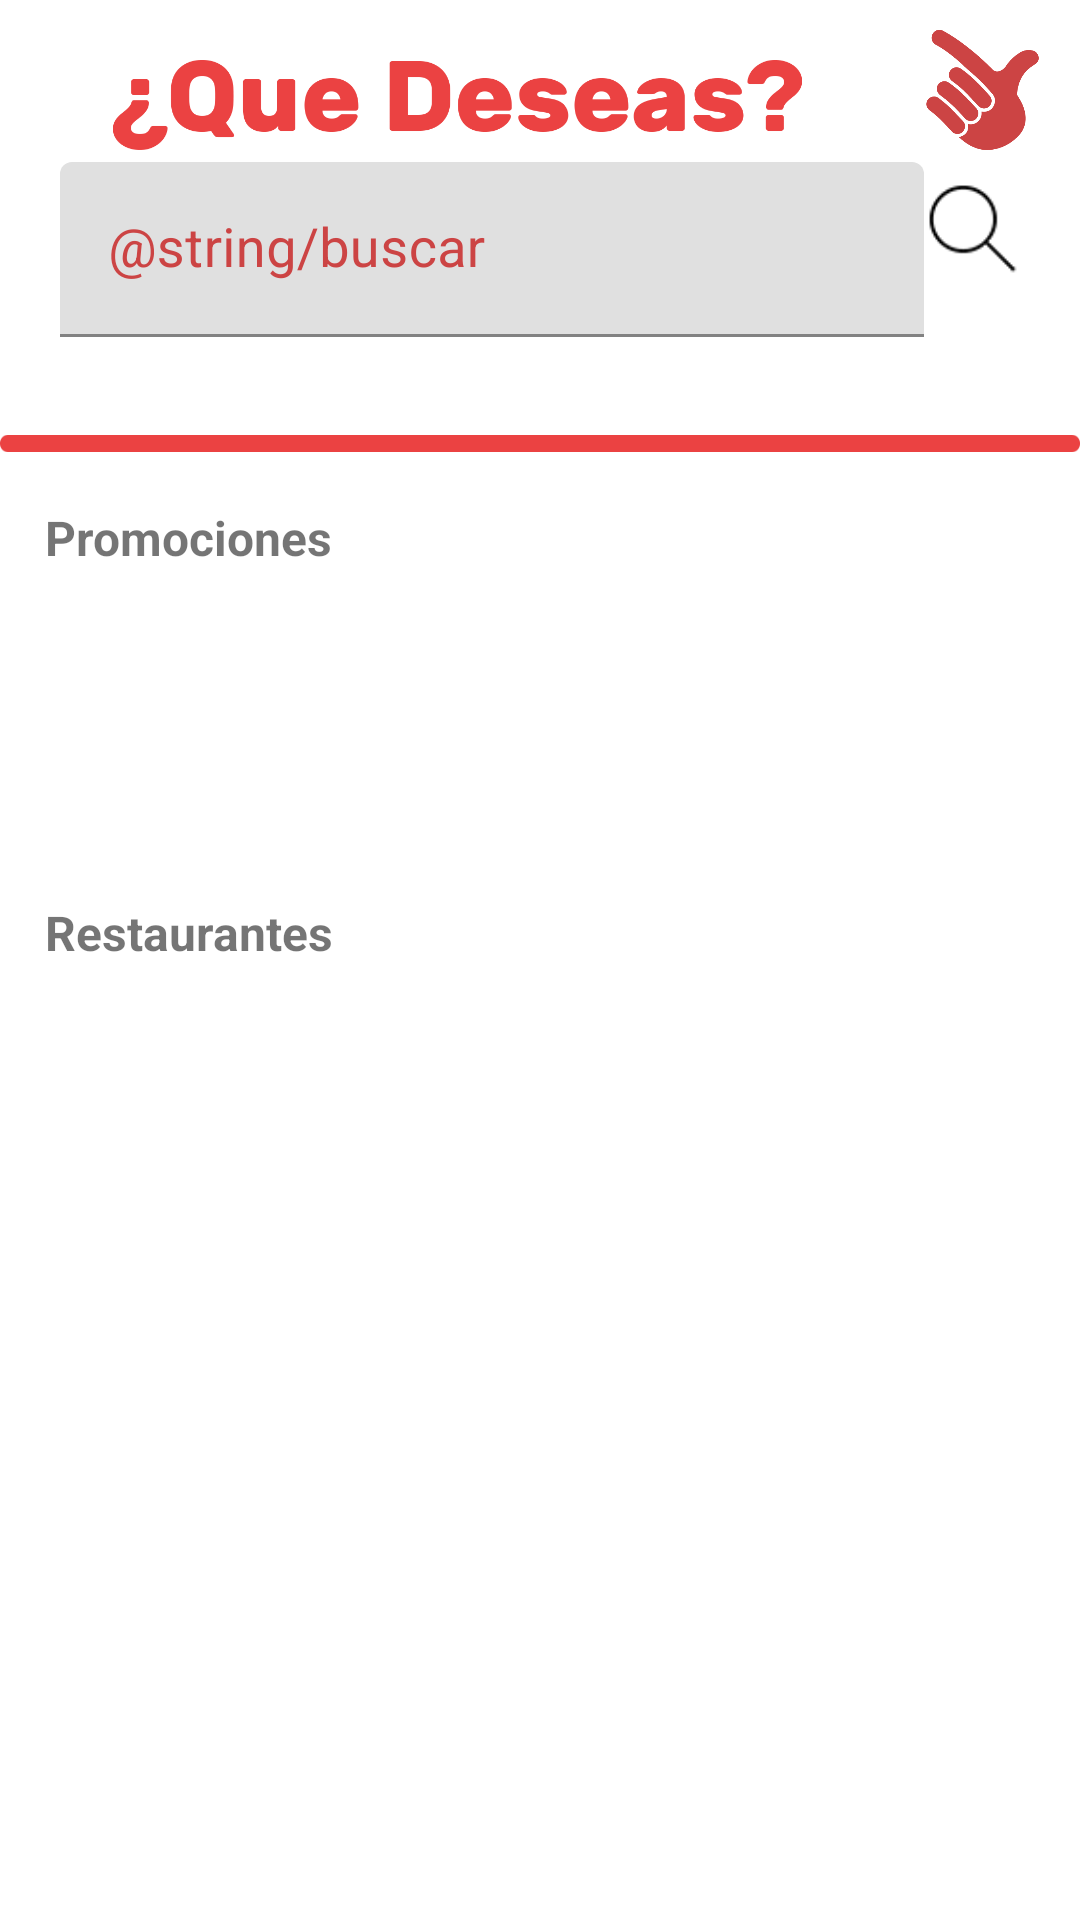

Produce the Android XML layout that renders to this screen, including the resource entries it uses.
<!-- AndroidManifest.xml: application theme Theme.AlChilaxo -->
<!-- res/layout/fragment_home.xml -->
<?xml version="1.0" encoding="utf-8"?>
<LinearLayout xmlns:android="http://schemas.android.com/apk/res/android"
    xmlns:app="http://schemas.android.com/apk/res-auto"
    xmlns:tools="http://schemas.android.com/tools"
    android:layout_width="match_parent"
    android:layout_height="match_parent"
    android:orientation="vertical"
    tools:context=".ui.home.HomeFragment">

    <LinearLayout
        android:layout_width="match_parent"
        android:layout_height="wrap_content"
        android:orientation="vertical">

        <LinearLayout
            android:layout_width="match_parent"
            android:layout_height="@dimen/_50sdp"
            android:orientation="horizontal">

            <ImageView
                android:id="@+id/imageView3"
                android:layout_width="wrap_content"
                android:layout_height="match_parent"
                android:layout_marginTop="20dp"
                android:layout_weight="1"
                android:src="@drawable/deseas" />

            <ImageView
                android:id="@+id/imageView7"
                android:layout_width="@dimen/_100sdp"
                android:layout_height="match_parent"
                android:layout_marginRight="10dp"
                android:layout_weight="1"
                android:paddingTop="10dp"
                android:src="@drawable/logomano" />

        </LinearLayout>

        <LinearLayout
            android:layout_width="match_parent"
            android:layout_height="wrap_content"
            android:layout_marginLeft="20dp"
            android:layout_marginRight="20dp"
            android:orientation="horizontal">

            <com.google.android.material.textfield.TextInputLayout
                android:id="@+id/inputUserLayout"
                android:layout_width="match_parent"
                android:layout_height="wrap_content"
                android:layout_below="@+id/back"
                android:layout_weight="1"
                android:gravity="center_horizontal"
                android:textColor="@color/colorPrimaryDark"
                android:textColorHighlight="@color/colorPrimaryDark"
                android:textColorHint="@color/colorPrimaryDark"
                android:theme="@style/themeRed">

                <EditText
                    android:id="@+id/edtBuscador"
                    android:layout_width="match_parent"
                    android:layout_height="match_parent"

                    android:layout_marginTop="4dp"
                    android:layout_marginBottom="25dp"

                    android:drawablePadding="12dp"

                    android:hint="@string/buscar"
                    android:inputType="textPostalAddress"

                    android:paddingBottom="10dp"
                    android:textColor="@color/colorPrimaryDark"
                    android:textColorHighlight="@color/colorPrimaryDark"
                    android:textColorHint="@color/colorPrimaryDark"
                    android:textSize="18sp" />


            </com.google.android.material.textfield.TextInputLayout>

            <LinearLayout
                android:layout_width="wrap_content"
                android:layout_height="wrap_content"
                android:layout_marginTop="10dp"
                android:layout_weight="0"
                android:orientation="vertical">

                <ToggleButton
                    android:id="@+id/tbtnBuscador"
                    android:layout_width="32dp"
                    android:layout_height="32dp"
                    android:layout_gravity="start"
                    android:layout_weight="0"
                    android:background="@drawable/buscarb"
                    android:gravity="center"
                    android:textOff=""
                    android:textOn="" />
            </LinearLayout>

        </LinearLayout>

        <ImageView
            android:id="@+id/imageView5"
            android:layout_width="match_parent"
            android:layout_height="wrap_content"
            android:layout_weight="1"
            android:src="@drawable/rectan" />

    </LinearLayout>

    <androidx.core.widget.NestedScrollView
        android:layout_width="match_parent"
        android:layout_height="match_parent"
        android:fillViewport="true">

        <LinearLayout
            android:layout_width="match_parent"
            android:layout_height="match_parent"
            android:orientation="vertical">


            <LinearLayout
                android:layout_width="match_parent"
                android:layout_height="wrap_content"
                android:layout_marginLeft="@dimen/_15sdp"
                android:layout_marginTop="@dimen/_10sdp"
                android:orientation="vertical">


                <LinearLayout
                    android:layout_width="match_parent"
                    android:layout_height="match_parent"
                    android:orientation="horizontal">

                    <TextView
                        android:layout_width="wrap_content"
                        android:layout_height="wrap_content"
                        android:layout_weight="5"
                        android:text="Promociones"
                        android:textSize="16sp"
                        android:textStyle="bold" />


                </LinearLayout>


                <androidx.recyclerview.widget.RecyclerView
                    android:id="@+id/recyclerPromo"
                    android:layout_width="match_parent"
                    android:layout_height="@dimen/_100sdp"
                    android:layout_marginBottom="@dimen/_10sdp"
                    android:foregroundGravity="center_horizontal"
                    android:gravity="center"
                    android:nestedScrollingEnabled="false"
                    android:orientation="horizontal"
                    android:overScrollMode="never"
                    android:scrollbars="horizontal"
                    app:layoutManager="androidx.recyclerview.widget.LinearLayoutManager"
                    app:layout_constraintEnd_toEndOf="parent"
                    app:layout_constraintStart_toStartOf="parent"
                    app:layout_constraintTop_toTopOf="parent"
                    tools:listitem="@layout/list_home_promos" />


                <ProgressBar
                    android:id="@+id/promosLoading"
                    android:layout_width="match_parent"
                    android:layout_height="@dimen/_100sdp"
                    android:layout_marginTop="@dimen/_10sdp"
                    android:theme="@style/themeRed"
                    android:visibility="gone"
                    app:layout_constraintEnd_toStartOf="parent"
                    app:layout_constraintStart_toEndOf="parent"
                    app:layout_constraintTop_toBottomOf="@+id/storeViewTitle" />


            </LinearLayout>


            <LinearLayout
                android:layout_width="match_parent"
                android:layout_height="match_parent"
                android:layout_marginLeft="@dimen/_15sdp"
                android:layout_marginRight="@dimen/_15sdp"
                android:orientation="vertical">

                <TextView
                    android:id="@+id/textView3"
                    android:layout_width="match_parent"
                    android:layout_height="wrap_content"
                    android:text="Restaurantes"
                    android:textSize="16sp"
                    android:textStyle="bold" />

                <androidx.constraintlayout.widget.ConstraintLayout
                    android:layout_width="match_parent"
                    android:layout_height="match_parent">


                    <androidx.recyclerview.widget.RecyclerView
                        android:id="@+id/recyclerResta"
                        android:layout_width="wrap_content"
                        android:layout_height="0dp"
                        app:layoutManager="androidx.recyclerview.widget.GridLayoutManager"
                        app:layout_constraintEnd_toEndOf="parent"
                        app:layout_constraintStart_toStartOf="parent"
                        app:spanCount="3"
                        tools:ignore="MissingConstraints"
                        tools:listitem="@layout/list_home_restaurantes" />

                    <ProgressBar
                        android:id="@+id/restaurantsLoading"
                        android:layout_width="match_parent"
                        android:layout_height="@dimen/_100sdp"
                        android:layout_marginTop="@dimen/_10sdp"
                        android:theme="@style/themeRed"
                        android:visibility="gone"
                        app:layout_constraintEnd_toStartOf="parent"
                        app:layout_constraintStart_toEndOf="parent"
                        tools:ignore="MissingConstraints" />

                    <TextView
                        android:id="@+id/restaurantsReTrySync"
                        android:layout_width="match_parent"
                        android:layout_height="@dimen/_250sdp"
                        android:gravity="center"
                        android:text="@string/refreshCategories"
                        android:textColor="@color/colorPrimaryDark"
                        android:visibility="gone"
                        app:layout_constraintEnd_toStartOf="parent"
                        app:layout_constraintStart_toEndOf="parent"
                        tools:ignore="MissingConstraints" />
                </androidx.constraintlayout.widget.ConstraintLayout>

                <TextView
                    android:id="@+id/textView6"
                    android:layout_width="match_parent"
                    android:layout_height="@dimen/_40sdp" />

            </LinearLayout>

        </LinearLayout>
    </androidx.core.widget.NestedScrollView>

</LinearLayout>
<!-- res/layout/list_home_promos.xml (included above) -->
<?xml version="1.0" encoding="utf-8"?>
<androidx.constraintlayout.widget.ConstraintLayout xmlns:android="http://schemas.android.com/apk/res/android"
    android:layout_width="225dp"
    android:layout_height="@dimen/_100sdp"
    xmlns:app="http://schemas.android.com/apk/res-auto">
    <androidx.constraintlayout.widget.ConstraintLayout
        android:layout_width="225dp"
        android:layout_height="@dimen/_100sdp">



        <ImageButton
            android:id="@+id/btnPromos"
            android:layout_width="wrap_content"
            android:layout_height="wrap_content"
            android:background="@null"
            android:scaleType="fitCenter"
            app:srcCompat="@drawable/promocasita" />

    </androidx.constraintlayout.widget.ConstraintLayout>

</androidx.constraintlayout.widget.ConstraintLayout>
<!-- res/layout/list_home_restaurantes.xml (included above) -->
<?xml version="1.0" encoding="utf-8"?>
<androidx.constraintlayout.widget.ConstraintLayout xmlns:android="http://schemas.android.com/apk/res/android"
    android:layout_width="match_parent"
    android:layout_height="130dp"
    xmlns:app="http://schemas.android.com/apk/res-auto">

    <LinearLayout
        android:layout_width="0dp"
        android:layout_height="130dp"
        android:orientation="vertical">

        <ImageButton
            android:id="@+id/btnRestaurant"
            android:layout_width="match_parent"
            android:layout_height="wrap_content"
            android:background="@null"
            android:paddingLeft="3dp"
            android:paddingRight="3dp"
            android:scaleType="fitCenter"
            app:srcCompat="@drawable/morro" />
    </LinearLayout>

</androidx.constraintlayout.widget.ConstraintLayout>
<!-- resources referenced by this layout -->
<resources>
  <color name="colorPrimaryDark">#CC4444</color>
  <dimen name="_100sdp">100.00dp</dimen>
  <dimen name="_10sdp">10.00dp</dimen>
  <dimen name="_15sdp">15.00dp</dimen>
  <dimen name="_250sdp">250.00dp</dimen>
  <dimen name="_40sdp">40.00dp</dimen>
  <dimen name="_50sdp">50.00dp</dimen>
  <!-- drawable buscarb: png bitmap (drawable, 2824 bytes) -->
  <!-- drawable deseas: png bitmap (drawable, 18806 bytes) -->
  <!-- drawable logomano: png bitmap (drawable, 11181 bytes) -->
  <!-- drawable morro: png bitmap (drawable, 221252 bytes) -->
  <!-- drawable promocasita: png bitmap (drawable, 238276 bytes) -->
  <!-- drawable rectan: png bitmap (drawable, 506 bytes) -->
  <style name="Theme.AlChilaxo" parent="Theme.MaterialComponents.DayNight.DarkActionBar">
          
          <item name="colorPrimary">@color/purple_500</item>
          <item name="colorPrimaryVariant">@color/purple_700</item>
          <item name="colorOnPrimary">@color/white</item>
          
          <item name="colorSecondary">@color/teal_200</item>
          <item name="colorSecondaryVariant">@color/teal_700</item>
          <item name="colorOnSecondary">@color/black</item>
          
          <item name="android:statusBarColor" tools:targetApi="l">?attr/colorPrimaryVariant</item>
          
      </style>
  <color name="purple_500">#FF6200EE</color>
  <color name="purple_700">#FF3700B3</color>
  <color name="white">#FFFFFFFF</color>
  <color name="teal_200">#FF03DAC5</color>
  <color name="teal_700">#FF018786</color>
  <color name="black">#FF000000</color>
</resources>
